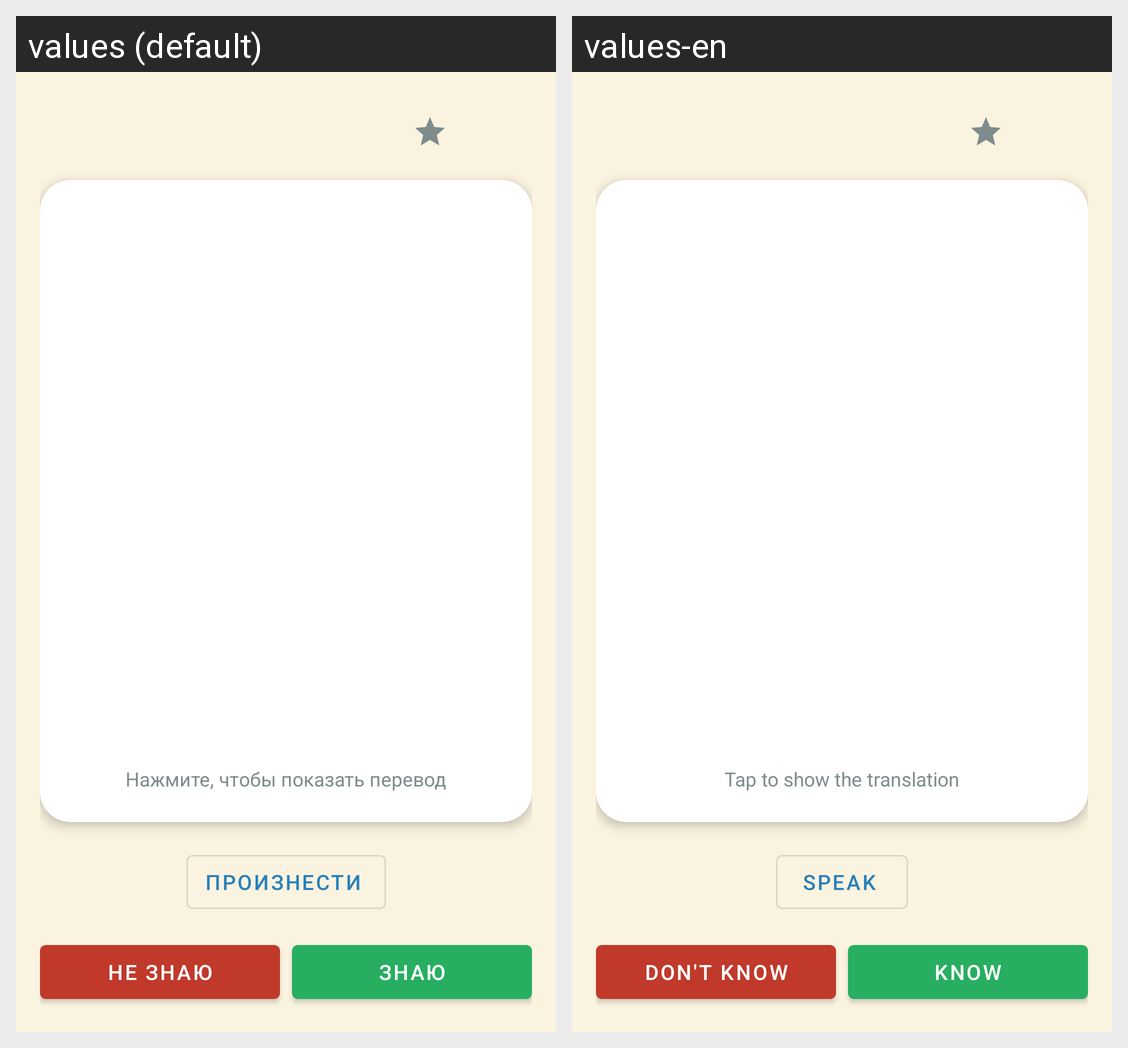

Translations of the strings shown on this Android screen, per locale in the grid:
Android screen res/layout/fragment_flashcards.xml rendered under 2 locales, left to right: values (default), values-en. Device: Nexus 5 (rendered at 1080×1920; each locale shown at half size, 540×960, under a caption strip naming it); theme Theme.WordTrainerApp.
Strings drawn on this screen, with the default value and each locale's value (text and hints the layout hard-codes, and strings that could not be matched under every locale, appear in the picture but are not listed):

tap_to_reveal
  values: Нажмите, чтобы показать перевод
  values-en: Tap to show the translation

speak
  values: Произнести
  values-en: Speak

dont_know
  values: Не знаю
  values-en: Don't know

know
  values: Знаю
  values-en: Know
